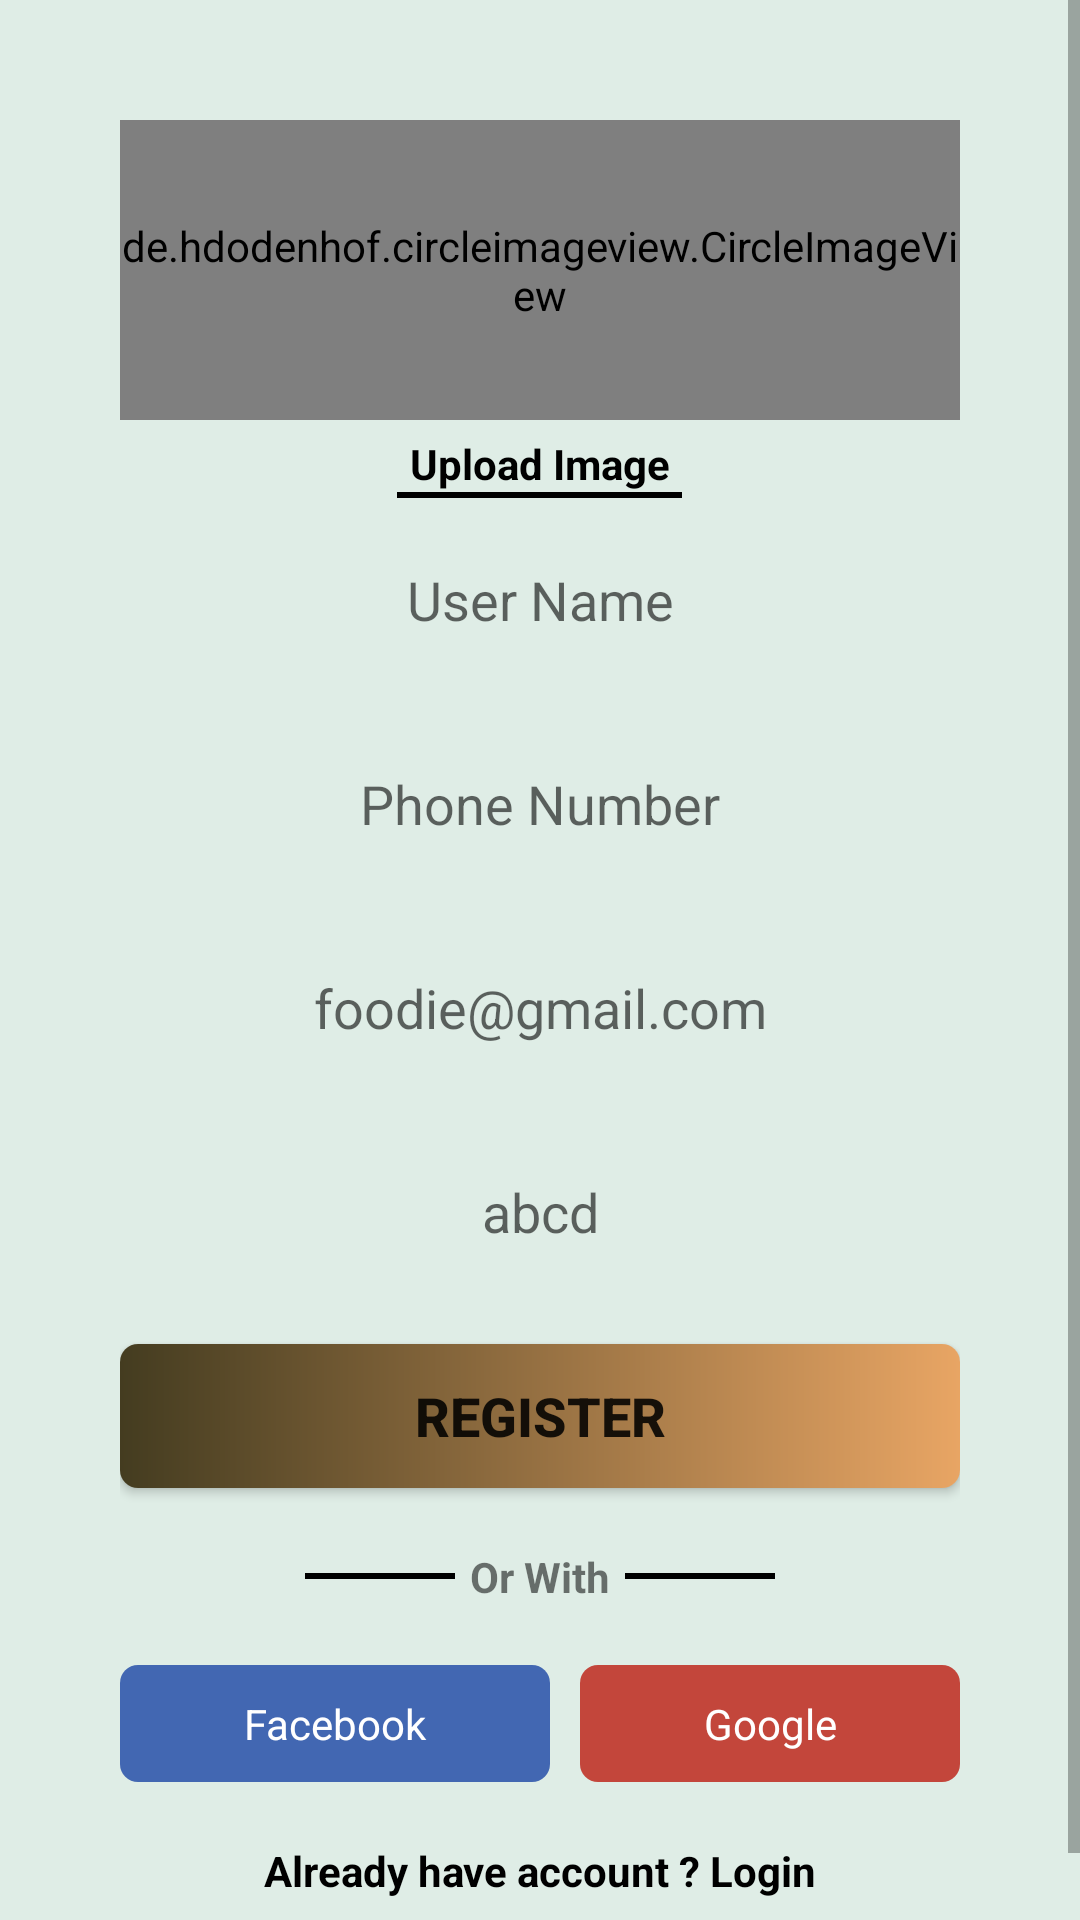

Write the Android layout XML for this screen, with the resource values it uses.
<!-- AndroidManifest.xml: application theme Theme.FoodEngine -->
<!-- res/layout/activity_sign_up_.xml -->
<?xml version="1.0" encoding="utf-8"?>
<LinearLayout xmlns:android="http://schemas.android.com/apk/res/android"
    xmlns:app="http://schemas.android.com/apk/res-auto"
    xmlns:tools="http://schemas.android.com/tools"
    android:layout_width="match_parent"
    android:layout_height="match_parent"
    android:layout_gravity="center"
    android:layout_margin="20dp"
    android:layout_marginTop="20dp"
    android:orientation="vertical"
    tools:context=".SignUp_Activity" >

    <LinearLayout
        android:layout_width="match_parent"
        android:layout_height="match_parent"
        android:orientation="vertical">

        <ScrollView
            android:layout_width="match_parent"
            android:layout_height="match_parent"
            android:background="#6AB2D3C4">


            <LinearLayout
                android:layout_width="match_parent"
                android:layout_height="match_parent"
                android:layout_marginStart="40dp"
                android:layout_marginTop="20dp"
                android:layout_marginEnd="40dp"
                android:layout_marginBottom="15dp"
                android:orientation="vertical"
                tools:ignore="MissingClass">

                <de.hdodenhof.circleimageview.CircleImageView
                    android:layout_width="match_parent"
                    android:layout_height="100dp"
                    android:layout_gravity="center"
                    android:layout_marginTop="20dp"
                    android:src="@drawable/profile"
                    app:civ_border_color="#FF000000"
                    app:civ_border_width="2dp" />

                <TextView
                    android:layout_width="match_parent"
                    android:layout_height="wrap_content"
                    android:layout_marginTop="5dp"
                    android:gravity="center"
                    android:text="Upload Image"
                    android:textColor="@color/black"
                    android:textStyle="bold" />

                <View
                    android:layout_width="95dp"
                    android:layout_height="2dp"
                    android:layout_gravity="center"
                    android:background="@color/black" />

                <EditText
                    android:id="@+id/fullName"
                    android:layout_width="match_parent"
                    android:layout_height="wrap_content"
                    android:layout_marginTop="10dp"
                    android:layout_marginBottom="20dp"
                    android:background="@drawable/background"
                    android:ems="10"
                    android:gravity="center"
                    android:hint="User Name"
                    android:inputType="textEmailAddress"
                    android:minHeight="48dp"
                    android:padding="10dp"
                    android:textColor="@color/black" />

                <EditText
                    android:id="@+id/phone"
                    android:layout_width="match_parent"
                    android:layout_height="wrap_content"
                    android:layout_marginBottom="20dp"
                    android:background="@drawable/background"
                    android:ems="10"
                    android:gravity="center"
                    android:hint="Phone Number"
                    android:inputType="phone"
                    android:minHeight="48dp"
                    android:padding="10dp"
                    android:textColor="@color/black" />

                <EditText
                    android:id="@+id/Email"
                    android:layout_width="match_parent"
                    android:layout_height="wrap_content"
                    android:layout_marginBottom="20dp"
                    android:background="@drawable/background"
                    android:ems="10"
                    android:gravity="center"
                    android:hint="foodie@gmail.com"
                    android:inputType="textEmailAddress"
                    android:minHeight="48dp"
                    android:padding="10dp"
                    android:textColor="@color/black" />

                <EditText
                    android:id="@+id/password"
                    android:layout_width="match_parent"
                    android:layout_height="wrap_content"
                    android:layout_marginBottom="20dp"
                    android:background="@drawable/background"
                    android:ems="10"
                    android:gravity="center"
                    android:hint="abcd"
                    android:inputType="textPassword"
                    android:minHeight="48dp"
                    android:padding="10dp"
                    android:textColor="@color/black" />

                <Button
                    android:id="@+id/loginbtn"
                    android:layout_width="match_parent"
                    android:layout_height="wrap_content"
                    android:layout_marginBottom="20dp"
                    android:background="@drawable/btn_gradient"
                    android:text="register"
                    android:textSize="18sp"
                    android:textStyle="bold"
                    app:backgroundTint="@color/white"
                    app:backgroundTintMode="multiply" />

                <LinearLayout
                    android:layout_width="match_parent"
                    android:layout_height="wrap_content"
                    android:layout_gravity="center"
                    android:gravity="center"
                    android:orientation="horizontal">

                    <View
                        android:layout_width="50dp"
                        android:layout_height="2dp"
                        android:layout_gravity="center"
                        android:layout_marginEnd="5dp"
                        android:layout_marginRight="5dp"
                        android:background="@color/black" />

                    <TextView
                        android:layout_width="wrap_content"
                        android:layout_height="wrap_content"
                        android:layout_gravity="center"
                        android:gravity="center"
                        android:text="Or With"
                        android:textStyle="bold" />

                    <View
                        android:layout_width="50dp"
                        android:layout_height="2dp"
                        android:layout_gravity="center"
                        android:layout_marginStart="5dp"
                        android:layout_marginLeft="5dp"
                        android:background="@color/black" />
                </LinearLayout>

                <LinearLayout
                    android:layout_width="match_parent"
                    android:layout_height="wrap_content"
                    android:layout_marginTop="20dp"
                    android:layout_marginBottom="20dp"
                    android:orientation="horizontal">

                    <TextView
                        android:layout_width="wrap_content"
                        android:layout_height="wrap_content"
                        android:layout_marginEnd="5dp"
                        android:layout_marginRight="5dp"
                        android:layout_weight="1"
                        android:background="@drawable/fbbackground"
                        android:gravity="center"
                        android:padding="10dp"
                        android:text="Facebook"
                        android:textColor="#FFFFFF" />

                    <TextView
                        android:layout_width="wrap_content"
                        android:layout_height="wrap_content"
                        android:layout_marginStart="5dp"
                        android:layout_marginLeft="5dp"
                        android:layout_weight="1"
                        android:background="@drawable/googlebackground"
                        android:gravity="center"
                        android:padding="10dp"
                        android:text="Google"
                        android:textColor="#FFFFFF" />
                </LinearLayout>

                <TextView
                    android:id="@+id/createText"
                    android:layout_width="match_parent"
                    android:layout_height="wrap_content"
                    android:layout_marginBottom="30dp"
                    android:gravity="center"
                    android:text="Already have account ? Login"
                    android:textColor="@color/black"
                    android:textStyle="bold" />

            </LinearLayout>
        </ScrollView>
    </LinearLayout>
</LinearLayout>
<!-- resources referenced by this layout -->
<resources>
  <!-- drawable btn_gradient (drawable) -->
  <?xml version="1.0" encoding="utf-8"?>
  <shape xmlns:android="http://schemas.android.com/apk/res/android">
   <gradient
       android:startColor="#443C20"
       android:endColor="#e8a564"/>
  
      <corners
          android:radius="6dp"/>
  </shape>
  <!-- drawable fbbackground (drawable) -->
  <?xml version="1.0" encoding="utf-8"?>
  <shape xmlns:android="http://schemas.android.com/apk/res/android">
  
      <solid
          android:color="#4267B2"/>
  
      <corners
          android:radius="6dp"/>
  </shape>
  <!-- drawable googlebackground (drawable) -->
  <?xml version="1.0" encoding="utf-8"?>
  <shape xmlns:android="http://schemas.android.com/apk/res/android">
  
      <solid
      android:color="#C3463B"/>
  
      <corners
          android:radius="6dp"/>
  </shape>
  <style name="Theme.FoodEngine" parent="Theme.MaterialComponents.DayNight.DarkActionBar">
          
          <item name="colorPrimary">@color/purple_500</item>
          <item name="colorPrimaryVariant">@color/purple_700</item>
          <item name="colorOnPrimary">@color/white</item>
          
          <item name="colorSecondary">@color/teal_200</item>
          <item name="colorSecondaryVariant">@color/teal_700</item>
          <item name="colorOnSecondary">@color/black</item>
          
          <item name="android:statusBarColor" tools:targetApi="l">?attr/colorPrimaryVariant</item>
          
      </style>
  <!-- not gathered from this repository: default colours our renderer supplied (Android Studio template values) -->
  <color name="purple_500">#FF6200EE</color>
  <color name="purple_700">#FF3700B3</color>
  <color name="teal_200">#FF03DAC5</color>
  <color name="teal_700">#FF018786</color>
  <color name="black">#FF000000</color>
  <color name="white">#FFFFFFFF</color>
</resources>
